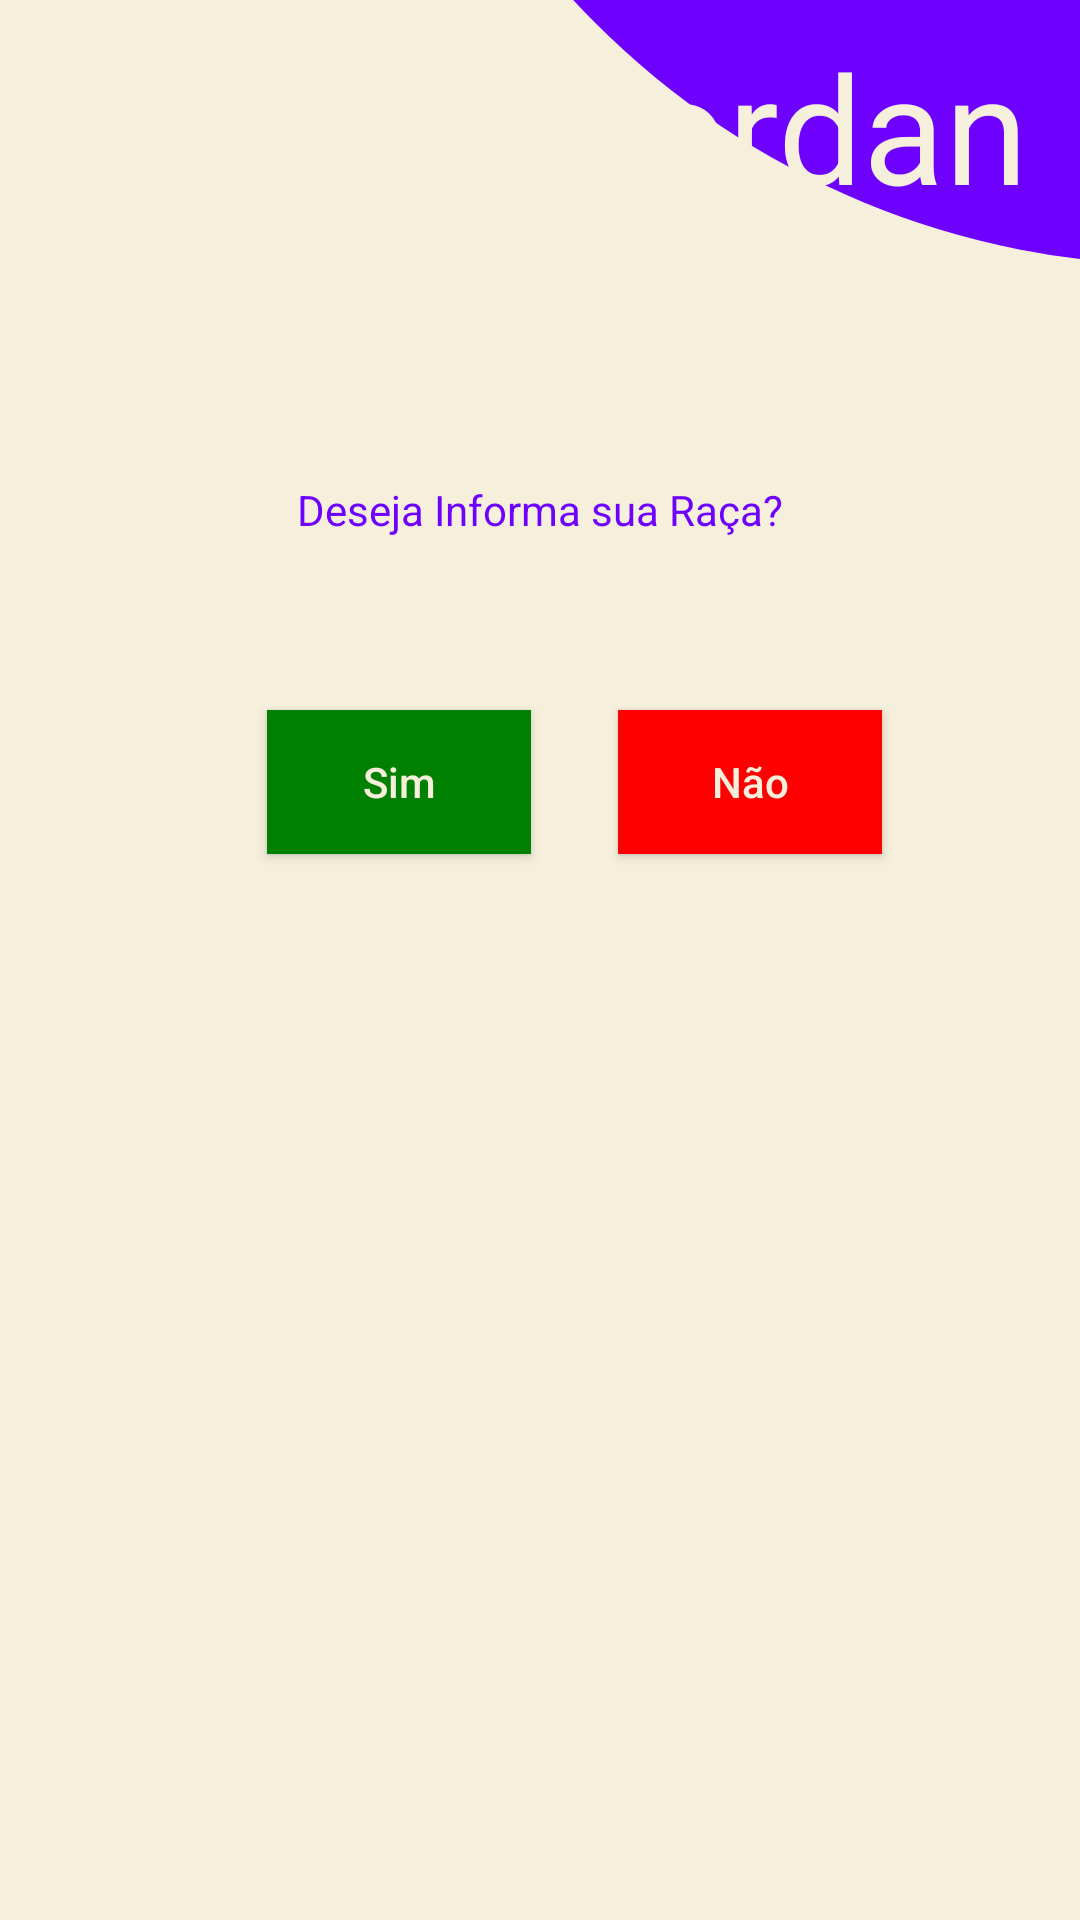

Reconstruct the res/layout file that produces this screen, plus the resources it refers to.
<!-- AndroidManifest.xml: application theme Theme.AppCompat -->
<!-- res/layout/activity_raca.xml -->
<?xml version="1.0" encoding="utf-8"?>
<androidx.constraintlayout.widget.ConstraintLayout xmlns:android="http://schemas.android.com/apk/res/android"
    xmlns:app="http://schemas.android.com/apk/res-auto"
    xmlns:tools="http://schemas.android.com/tools"
    android:layout_width="match_parent"
    android:layout_height="match_parent"
    android:background="@drawable/bege"
    android:orientation="vertical"
    tools:context=".MainActivity"
    tools:ignore="RtlHardcoded">

    <View
        android:id="@+id/circulo"
        android:layout_width="550dp"
        android:layout_height="550dp"
        android:layout_marginStart="118dp"
        android:layout_marginBottom="552dp"
        android:background="@drawable/circulo_roxo"
        app:layout_constraintBottom_toBottomOf="parent"
        app:layout_constraintStart_toStartOf="parent"
        tools:ignore="MissingConstraints,VisualLintBounds" />


    <TextView
        android:id="@+id/conta"
        android:layout_width="wrap_content"
        android:layout_height="wrap_content"
        android:text="Fordan"
        android:textAlignment="center"
        android:textColor="@color/bege"
        android:textSize="50sp"
        app:layout_constraintBottom_toBottomOf="@+id/circulo"
        app:layout_constraintEnd_toEndOf="parent"
        app:layout_constraintHorizontal_bias="0.798"
        app:layout_constraintStart_toStartOf="@+id/circulo"
        app:layout_constraintTop_toTopOf="parent"
        app:layout_constraintVertical_bias="0.414"
        tools:ignore="HardcodedText,MissingConstraints,TextContrastCheck" />

    <TextView
        android:id="@+id/raca"
        android:layout_width="match_parent"
        android:layout_height="wrap_content"
        android:hint="@string/raca"
        android:maxLength="11"
        android:textAlignment="center"
        android:textColor="@color/azul"
        android:textColorHint="@color/azul"
        app:layout_constraintBottom_toBottomOf="parent"
        app:layout_constraintEnd_toEndOf="parent"
        app:layout_constraintHorizontal_bias="1.0"
        app:layout_constraintStart_toStartOf="parent"
        app:layout_constraintTop_toBottomOf="@+id/circulo"
        app:layout_constraintVertical_bias="0.136"
        tools:ignore="Autofill,MissingConstraints,TextFields,VisualLintTextFieldSize,TouchTargetSizeCheck" />

    <ImageButton
        android:id="@+id/speak"
        android:layout_width="50dp"
        android:layout_height="50dp"
        android:layout_marginStart="16dp"
        android:layout_marginTop="224dp"
        android:layout_marginEnd="347dp"
        android:background="@drawable/speak"
        app:layout_constraintBottom_toTopOf="@+id/raca"
        app:layout_constraintEnd_toEndOf="parent"
        app:layout_constraintHorizontal_bias="0.0"
        app:layout_constraintStart_toStartOf="parent"
        app:layout_constraintTop_toTopOf="parent"
        app:layout_constraintVertical_bias="0.829"
        tools:ignore="ContentDescription,SpeakableTextPresentCheck,TouchTargetSizeCheck" />

    <Button
        android:id="@+id/sim"
        android:layout_width="wrap_content"
        android:layout_height="wrap_content"
        android:layout_marginTop="20dp"
        android:layout_marginBottom="318dp"
        android:background="@color/verde"
        android:hint="@string/sim"
        android:textColorHint="@color/bege"
        app:layout_constraintBottom_toBottomOf="parent"
        app:layout_constraintEnd_toEndOf="parent"
        app:layout_constraintHorizontal_bias="0.327"
        app:layout_constraintStart_toStartOf="parent"
        app:layout_constraintTop_toBottomOf="@+id/raca"
        tools:ignore="TextContrastCheck" />

    <Button
        android:id="@+id/nao"
        android:layout_width="wrap_content"
        android:layout_height="wrap_content"
        android:layout_marginTop="20dp"
        android:layout_marginBottom="318dp"
        android:background="@color/vermelho"
        android:hint="@string/nao"
        android:textColorHint="@color/bege"
        app:layout_constraintBottom_toBottomOf="parent"
        app:layout_constraintEnd_toEndOf="parent"
        app:layout_constraintHorizontal_bias="0.757"
        app:layout_constraintStart_toStartOf="parent"
        app:layout_constraintTop_toBottomOf="@+id/raca"
        tools:ignore="TextContrastCheck" />

    <Button
        android:id="@+id/preto"
        android:layout_width="wrap_content"
        android:layout_height="wrap_content"
        android:layout_marginStart="30dp"
        android:layout_marginEnd="275dp"
        android:background="@drawable/btn_corner"
        android:hint="@string/preto"
        android:textColorHint="@color/bege"
        android:visibility="gone"
        app:layout_constraintBottom_toBottomOf="parent"
        app:layout_constraintEnd_toEndOf="parent"
        app:layout_constraintStart_toStartOf="parent"
        app:layout_constraintTop_toBottomOf="@+id/sim"
        app:layout_constraintVertical_bias="0.206" />

    <Button
        android:id="@+id/pardo"
        android:layout_width="wrap_content"
        android:layout_height="wrap_content"
        android:layout_marginStart="152dp"
        android:layout_marginEnd="153dp"
        android:background="@drawable/btn_corner"
        android:hint="@string/pardo"
        android:textColorHint="@color/bege"
        android:visibility="gone"
        app:layout_constraintBottom_toBottomOf="parent"
        app:layout_constraintEnd_toEndOf="parent"
        app:layout_constraintStart_toStartOf="parent"
        app:layout_constraintTop_toBottomOf="@+id/nao"
        app:layout_constraintVertical_bias="0.206" />

    <Button
        android:id="@+id/branco"
        android:layout_width="wrap_content"
        android:layout_height="wrap_content"
        android:layout_marginStart="281dp"
        android:layout_marginEnd="24dp"
        android:background="@drawable/btn_corner"
        android:hint="@string/branco"
        android:textColorHint="@color/bege"
        android:visibility="gone"
        app:layout_constraintBottom_toBottomOf="parent"
        app:layout_constraintEnd_toEndOf="parent"
        app:layout_constraintStart_toStartOf="parent"
        app:layout_constraintTop_toBottomOf="@+id/nao"
        app:layout_constraintVertical_bias="0.206" />

    <Button
        android:id="@+id/amarelo"
        android:layout_width="wrap_content"
        android:layout_height="wrap_content"
        android:layout_marginStart="30dp"
        android:layout_marginEnd="275dp"
        android:layout_marginBottom="148dp"
        android:background="@drawable/btn_corner"
        android:hint="@string/amarelo"
        android:textColorHint="@color/bege"
        android:visibility="gone"
        app:layout_constraintBottom_toBottomOf="parent"
        app:layout_constraintEnd_toEndOf="parent"
        app:layout_constraintHorizontal_bias="0.0"
        app:layout_constraintStart_toStartOf="parent"
        app:layout_constraintTop_toBottomOf="@+id/preto"
        tools:ignore="UnknownId" />

    <Button
        android:id="@+id/indigena"
        android:layout_width="wrap_content"
        android:layout_height="wrap_content"
        android:layout_marginStart="152dp"
        android:layout_marginEnd="153dp"
        android:layout_marginBottom="148dp"
        android:background="@drawable/btn_corner"
        android:hint="@string/indigena"
        android:textColorHint="@color/bege"
        android:visibility="gone"
        app:layout_constraintBottom_toBottomOf="parent"
        app:layout_constraintEnd_toEndOf="parent"
        app:layout_constraintHorizontal_bias="0.0"
        app:layout_constraintStart_toStartOf="parent"
        app:layout_constraintTop_toBottomOf="@+id/pardo"
        tools:ignore="UnknownId" />

    <Button
        android:id="@+id/quilombola"
        android:layout_width="wrap_content"
        android:layout_height="wrap_content"
        android:layout_marginStart="281dp"
        android:layout_marginEnd="24dp"
        android:layout_marginBottom="148dp"
        android:background="@drawable/btn_corner"
        android:hint="@string/quilombola"
        android:textColorHint="@color/bege"
        android:visibility="gone"
        app:layout_constraintBottom_toBottomOf="parent"
        app:layout_constraintEnd_toEndOf="parent"
        app:layout_constraintHorizontal_bias="0.0"
        app:layout_constraintStart_toStartOf="parent"
        app:layout_constraintTop_toBottomOf="@+id/branco"
        tools:ignore="TextContrastCheck,UnknownId" />

</androidx.constraintlayout.widget.ConstraintLayout>
<!-- resources referenced by this layout -->
<resources>
  <color name="azul">#6e00ff</color>
  <color name="bege">#f6efdc</color>
  <color name="verde">#008000</color>
  <color name="vermelho">#FF0000</color>
  <!-- drawable bege (drawable) -->
  <?xml version="1.0" encoding="utf-8"?>
  <shape xmlns:android="http://schemas.android.com/apk/res/android">
  
      <gradient
          android:endColor="@color/bege"
          android:centerX="@color/bege"
          android:startColor="@color/bege"
          />
  </shape>
  <!-- drawable btn_corner (drawable) -->
  <?xml version="1.0" encoding="utf-8"?>
  <shape android:shape="rectangle" xmlns:android="http://schemas.android.com/apk/res/android">
  
  
      <stroke android:width="1dp" android:color="@color/azul"/>
      <corners android:radius="40dp"/>
      <solid android:color="@color/azul"/>
  </shape>
  <!-- drawable circulo_roxo (drawable) -->
  <?xml version="1.0" encoding="utf-8"?>
  <shape xmlns:android="http://schemas.android.com/apk/res/android">
      <solid android:color="@color/azul"/>
      <corners android:radius="10000dp"/>
  </shape>
  <!-- drawable speak (drawable) -->
  <vector android:autoMirrored="true" android:height="24dp"
      android:tint="#6E00FF" android:viewportHeight="24"
      android:viewportWidth="24" android:width="24dp" xmlns:android="http://schemas.android.com/apk/res/android">
      <path android:fillColor="@android:color/white" android:pathData="M3,9v6h4l5,5L12,4L7,9L3,9zM16.5,12c0,-1.77 -1.02,-3.29 -2.5,-4.03v8.05c1.48,-0.73 2.5,-2.25 2.5,-4.02zM14,3.23v2.06c2.89,0.86 5,3.54 5,6.71s-2.11,5.85 -5,6.71v2.06c4.01,-0.91 7,-4.49 7,-8.77s-2.99,-7.86 -7,-8.77z"/>
  </vector>
  <string name="amarelo">Amarelo</string>
  <string name="branco">Branco</string>
  <string name="indigena">Indigena</string>
  <string name="nao">Não</string>
  <string name="pardo">Pardo</string>
  <string name="preto">Preto</string>
  <string name="quilombola">Quilombola</string>
  <string name="raca">Deseja Informa sua Raça?</string>
  <string name="sim">Sim</string>
</resources>
